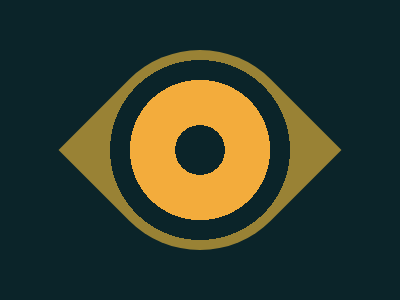

Reproduce this picture with HTML and CSS.

<div></div>
<style>
  body{
    background: #0B2429;
  }
  div {
    margin: 50px 92px;
    width: 200px;
    height: 200px;
    background: radial-gradient(circle, #0B2429 0 17.6%, #F3AC3C 0 49.6%,#0B2429 0 63.6%, #998235 0 100%);
    border-radius: 50% 0;
    transform: rotate(45deg);
  }
</style>